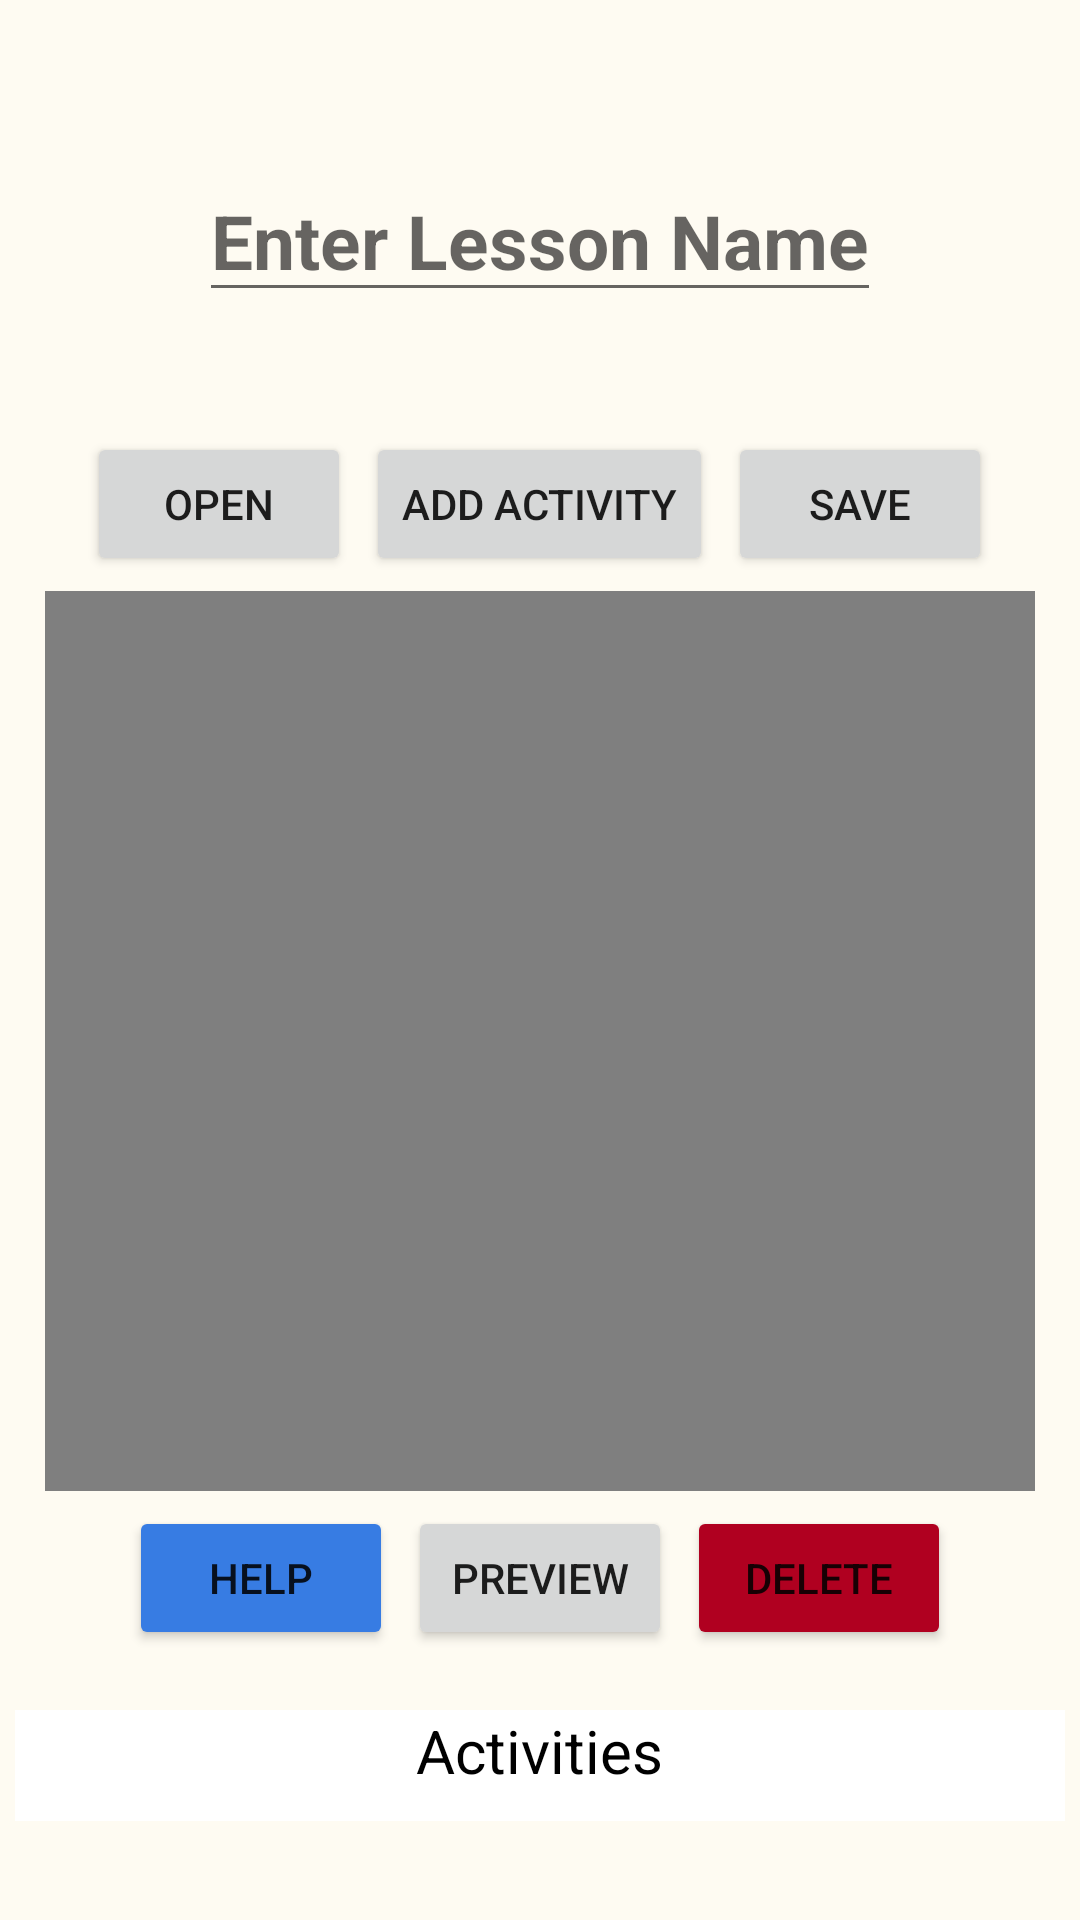

This screen was rendered from an Android layout file. Write that file and the resources it references.
<!-- AndroidManifest.xml: application theme Theme.MyCorrectApplication -->
<!-- res/layout/teacher_lesson_create.xml -->
<?xml version="1.0" encoding="utf-8"?>
<androidx.constraintlayout.widget.ConstraintLayout xmlns:android="http://schemas.android.com/apk/res/android"
    xmlns:app="http://schemas.android.com/apk/res-auto"
    xmlns:tools="http://schemas.android.com/tools"
    android:layout_width="match_parent"
    android:layout_height="match_parent"
    tools:context=".TeacherLessonCreateActivity"
    android:background="@color/background_off_white">

    <LinearLayout
        android:id="@+id/teacher_lesson_create_activity"
        android:layout_width="match_parent"
        android:layout_height="wrap_content"
        android:gravity="center"
        android:orientation="vertical"
        app:layout_constraintBottom_toBottomOf="parent"
        app:layout_constraintEnd_toEndOf="parent"
        app:layout_constraintStart_toStartOf="parent"
        app:layout_constraintTop_toTopOf="parent">

        <EditText
            android:id="@+id/lesson_name"
            android:layout_width="wrap_content"
            android:layout_height="wrap_content"
            android:layout_gravity="center"
            android:layout_marginTop="20dp"
            android:layout_marginBottom="20dp"
            android:hint="Enter Lesson Name"
            android:gravity="center"
            android:textColor="@color/black"
            android:textSize="25sp"
            android:textStyle="bold"/>

        <LinearLayout
            android:layout_width="match_parent"
            android:layout_height="match_parent"
            android:layout_marginLeft="5dp"
            android:layout_marginTop="20dp"
            android:layout_marginRight="5dp"
            android:orientation="horizontal"
            android:outlineAmbientShadowColor="@color/black"
            app:layout_constraintWidth_percent="0.2">

            <LinearLayout
                android:layout_width="match_parent"
                android:layout_height="match_parent"
                android:layout_marginLeft="5dp"
                android:layout_marginRight="5dp"
                android:orientation="vertical"
                app:layout_constraintWidth_percent="0.2">

                <LinearLayout
                    android:layout_width="match_parent"
                    android:layout_height="wrap_content"
                    android:gravity="center">

                    
                    <Button
                        android:id="@+id/btn_open"
                        android:layout_width="wrap_content"
                        android:layout_height="wrap_content"
                        android:layout_marginRight="5dp"
                        android:text="Open" />

                    <Button
                        android:id="@+id/btn_add_activity"
                        android:layout_width="wrap_content"
                        android:layout_height="wrap_content"
                        android:gravity="center"
                        android:layout_marginRight="5dp"
                        android:text="Add Activity" />

                    <Button
                        android:id="@+id/btn_save"
                        android:layout_width="wrap_content"
                        android:layout_height="wrap_content"
                        android:text="Save" />

                </LinearLayout>

                <FrameLayout
                    android:layout_width="match_parent"
                    android:layout_height="300dp"
                    android:layout_marginLeft="5dp"
                    android:layout_marginTop="5dp"
                    android:layout_marginRight="5dp"
                    android:layout_marginBottom="5dp"
                    android:background="@color/black">

                    <VideoView
                        android:id="@+id/my_video"
                        android:layout_width="match_parent"
                        android:layout_height="match_parent"
                        android:focusable="false"
                        android:layout_gravity="center"
                        android:focusableInTouchMode="false"/>
                </FrameLayout>

                <LinearLayout
                    android:layout_width="match_parent"
                    android:layout_height="match_parent"
                    android:gravity="center"
                    android:orientation="horizontal"
                    android:weightSum="2">

                    <Button
                        android:id="@+id/btn_help"
                        android:layout_width="wrap_content"
                        android:layout_height="wrap_content"
                        android:gravity="center"
                        app:backgroundTint="@color/Book_blue"
                        android:text="Help" />

                    <Button
                        android:id="@+id/btn_preview"
                        android:layout_width="wrap_content"
                        android:layout_height="wrap_content"
                        android:layout_marginLeft="5dp"
                        android:gravity="center"
                        android:text="Preview" />

                    <Button
                        android:id="@+id/btn_delete"
                        android:layout_width="wrap_content"
                        android:layout_height="wrap_content"
                        android:layout_marginLeft="5dp"
                        android:gravity="center"
                        android:text="Delete"
                        app:backgroundTint="@color/design_default_color_error" />
                </LinearLayout>
            </LinearLayout>
        </LinearLayout>

    <LinearLayout
        android:layout_width="match_parent"
        android:layout_height="match_parent"
        android:layout_marginLeft="5dp"
        android:layout_marginTop="20dp"
        android:layout_marginRight="5dp"
        android:background="@color/white"
        android:orientation="vertical"
        android:outlineAmbientShadowColor="@color/black"
        app:layout_constraintWidth_percent="0.2">
        <TextView
            android:layout_width="wrap_content"
            android:layout_height="wrap_content"
            android:layout_gravity="center"
            android:text="Activities"
            android:textSize="20sp"
            android:textColor="@color/black"/>

        <HorizontalScrollView
            android:layout_width="match_parent"
            android:layout_height="match_parent"
            android:paddingLeft="10dp"
            android:paddingRight="10dp"
            android:paddingBottom="10dp">
            <LinearLayout
                android:id="@+id/activities_tab"
                android:layout_width="match_parent"
                android:layout_height="wrap_content"
                android:orientation="horizontal"
                android:layout_gravity="left">
            </LinearLayout>
        </HorizontalScrollView>
    </LinearLayout>
    </LinearLayout>
</androidx.constraintlayout.widget.ConstraintLayout>
<!-- resources referenced by this layout -->
<resources>
  <color name="Book_blue">#377CE3</color>
  <color name="background_off_white">#FEFBF2</color>
  <color name="black">#FF000000</color>
  <color name="white">#FFFFFFFF</color>
  <style name="Theme.MyCorrectApplication" parent="Theme.MaterialComponents.DayNight.DarkActionBar">
          
          <item name="colorPrimary">@color/Green_Btn</item>
          <item name="colorPrimaryVariant">@color/Green_Btn</item>
          <item name="colorOnPrimary">@color/white</item>
          
          <item name="colorSecondary">@color/Green_Btn</item>
          <item name="colorSecondaryVariant">@color/Green_Btn</item>
          <item name="colorOnSecondary">@color/black</item>
          
          <item name="android:statusBarColor" tools:targetApi="l">?attr/colorPrimaryVariant</item>
          
      </style>
  <color name="Green_Btn">#90BE50</color>
</resources>
